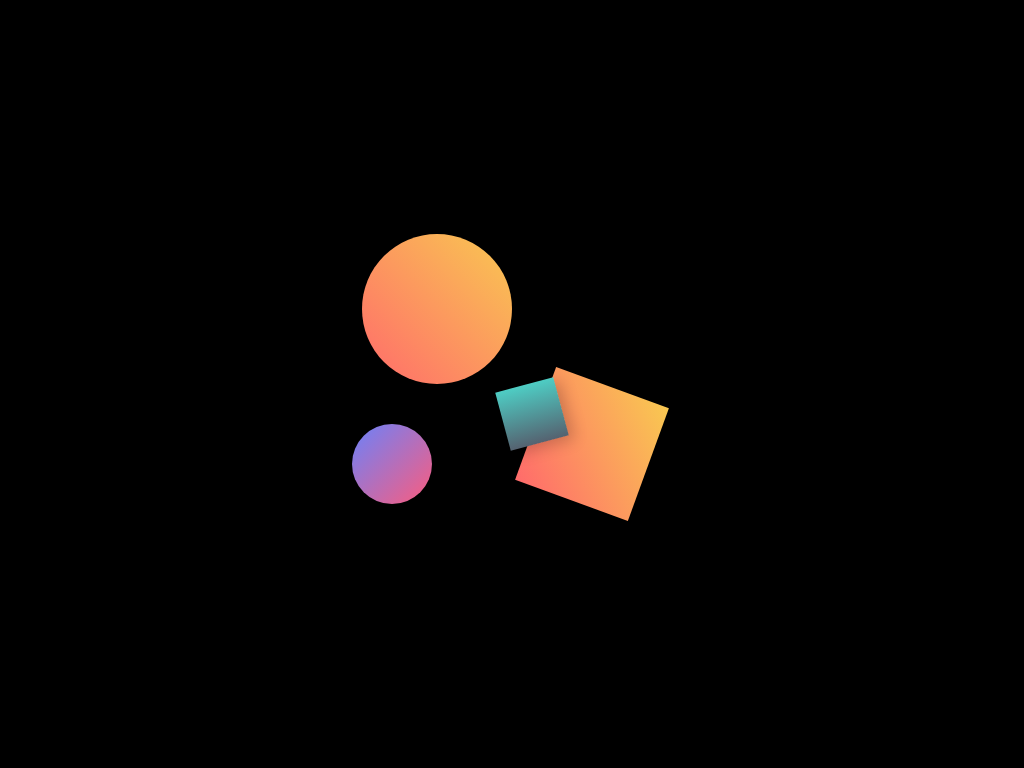

Here is a drawing made with CSS. Write the source that renders it.

<!-- file: shapes.html -->
<!DOCTYPE html>
<html lang="en">
<head>
    <meta charset="UTF-8">
    <meta name="viewport" content="width=device-width, initial-scale=1.0">
    <title>Abstract Circles and Squares</title>
    <link rel="stylesheet" href="shapes.css">
</head>
<body>
    <div class="artwork-container">
        <div class="circle"></div>
        <div class="square"></div>
        <div class="circle circle-small"></div>
        <div class="square square-small"></div>
    </div>
</body>
</html>

/* file: shapes.css */
body {
    margin: 0;
    overflow: hidden; /* Prevent scrollbars */
    background-color: black; /* Light background */
    display: flex;
    justify-content: center;
    align-items: center;
    min-height: 100vh;
}

.artwork-container {
    position: relative; /* For absolute positioning of elements inside */
    width: 400px;
    height: 400px;
}

.circle, .square {
    position: absolute;
    background: linear-gradient(45deg, #ff6b6b, #f9c851); /* Vibrant gradient */
    box-shadow: 5px 5px 15px rgba(0, 0, 0, 0.2); /* Soft shadow */
}

.circle {
    width: 150px;
    height: 150px;
    border-radius: 50%; /* Make it a circle */
    top: 50px;
    left: 50px;
}

.square {
    width: 120px;
    height: 120px;
    top: 200px;
    right: 60px;
    transform: rotate(20deg); /* Slightly rotate the square */
}

.circle-small {
    width: 80px;
    height: 80px;
    border-radius: 50%;
    background: linear-gradient(135deg, #6a82fb, #fc5c7d); /* Different gradient */
    top: 250px;
    left: 20px;
    transform: translate(20px, -10px); /* Small offset */
}

.square-small {
    width: 60px;
    height: 60px;
    background: linear-gradient(to bottom, #4ecdc4, #556270); /* Another gradient */
    bottom: 30px;
    right: 150px;
    transform: rotate(-15deg);
}